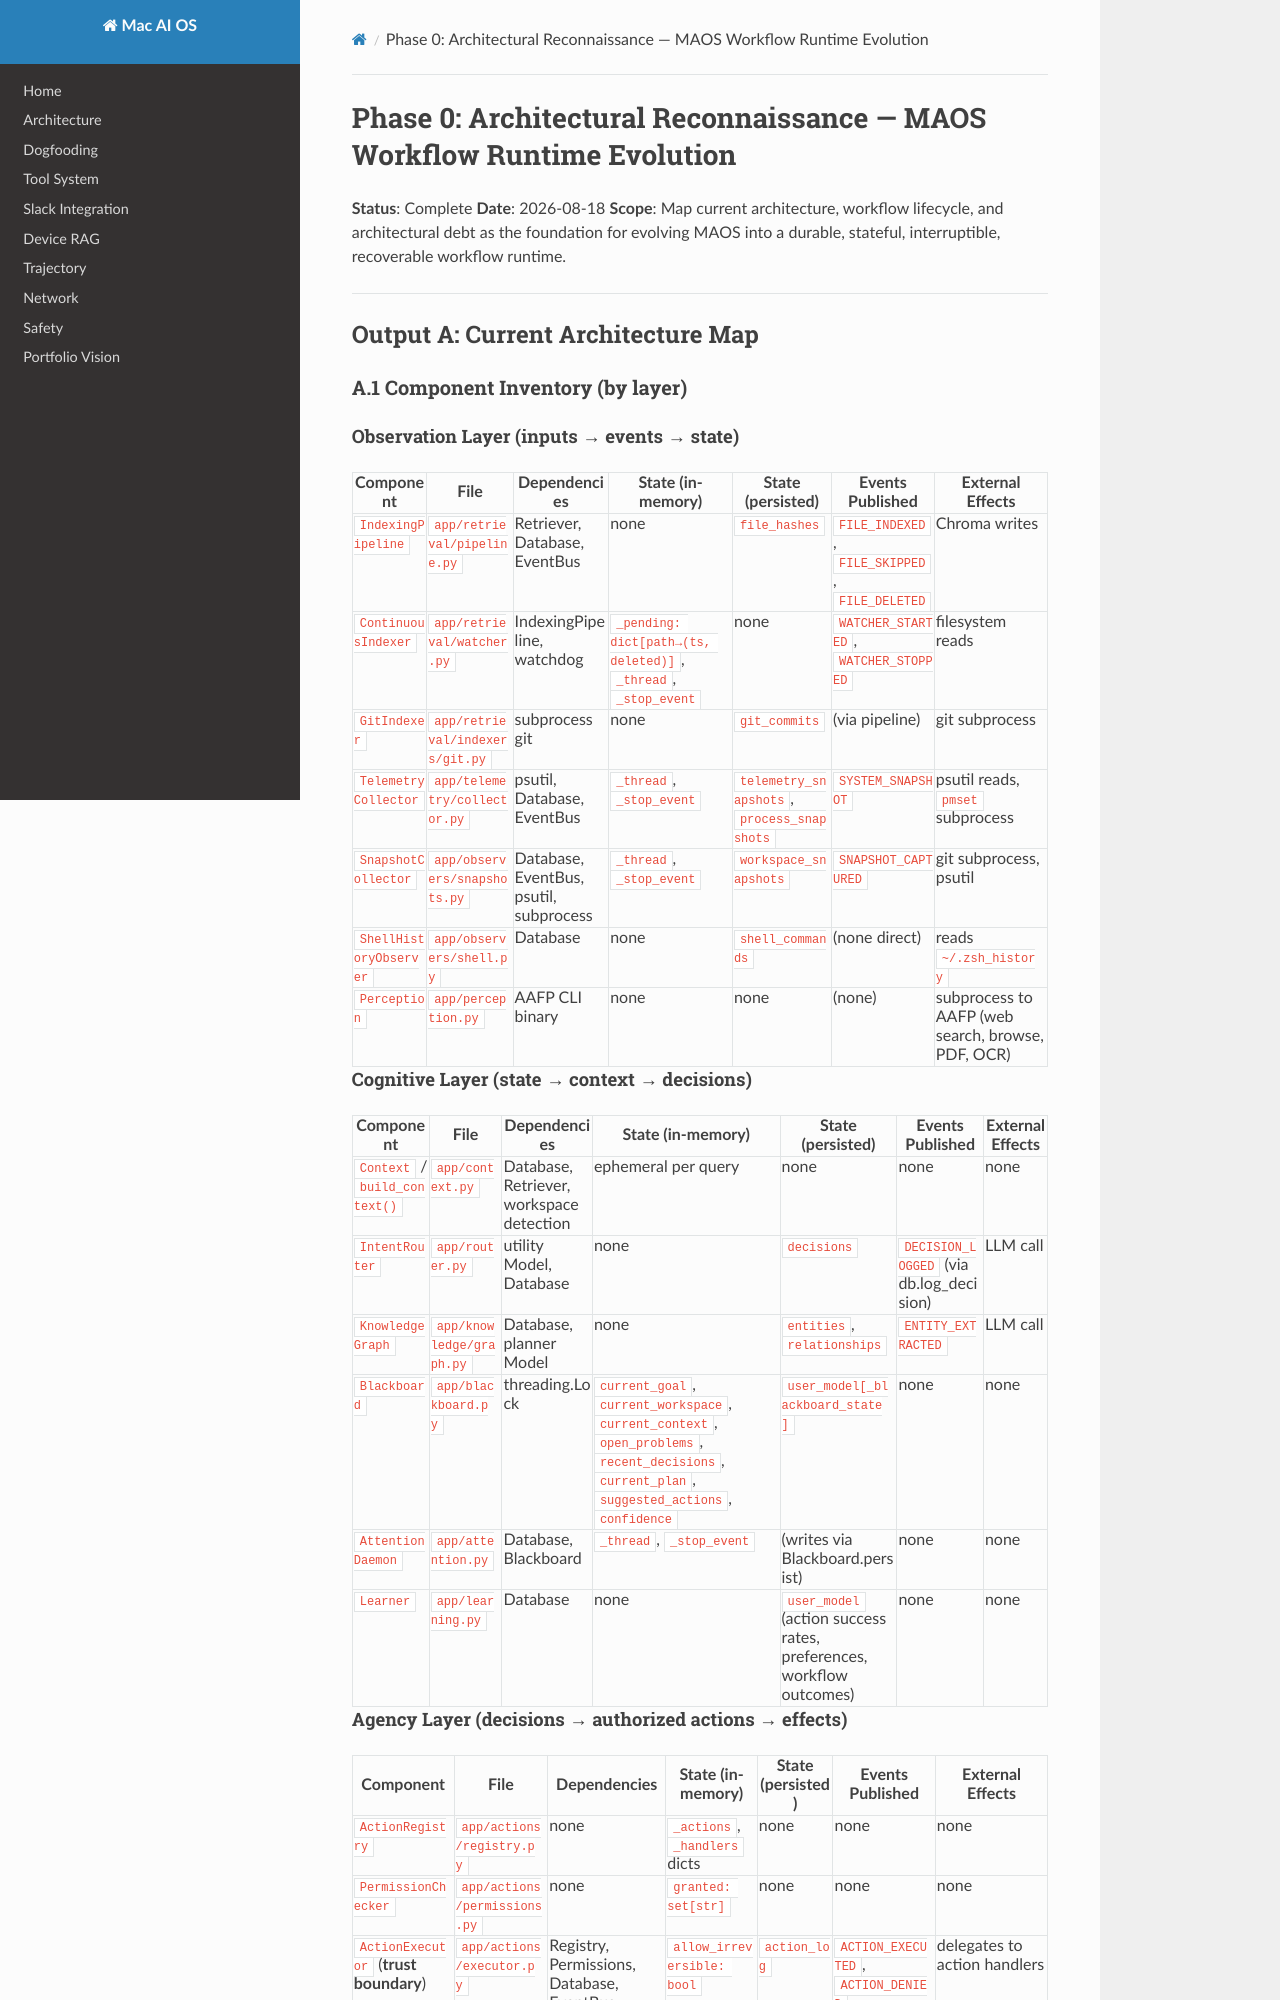

repository: davidnichols-ops/mac-ai-os · page: phase0-architecture-reconnaissance/index.html · generator: mkdocs

# Phase 0: Architectural Reconnaissance — MAOS Workflow Runtime Evolution

**Status**: Complete
**Date**: 2026-08-18
**Scope**: Map current architecture, workflow lifecycle, and architectural debt as the foundation for evolving MAOS into a durable, stateful, interruptible, recoverable workflow runtime.

---

## Output A: Current Architecture Map

### A.1 Component Inventory (by layer)

#### Observation Layer (inputs → events → state)

| Component | File | Dependencies | State (in-memory) | State (persisted) | Events Published | External Effects |
|---|---|---|---|---|---|---|
| `IndexingPipeline` | `app/retrieval/pipeline.py` | Retriever, Database, EventBus | none | `file_hashes` | `FILE_INDEXED`, `FILE_SKIPPED`, `FILE_DELETED` | Chroma writes |
| `ContinuousIndexer` | `app/retrieval/watcher.py` | IndexingPipeline, watchdog | `_pending: dict[path→(ts, deleted)]`, `_thread`, `_stop_event` | none | `WATCHER_STARTED`, `WATCHER_STOPPED` | filesystem reads |
| `GitIndexer` | `app/retrieval/indexers/git.py` | subprocess git | none | `git_commits` | (via pipeline) | git subprocess |
| `TelemetryCollector` | `app/telemetry/collector.py` | psutil, Database, EventBus | `_thread`, `_stop_event` | `telemetry_snapshots`, `process_snapshots` | `SYSTEM_SNAPSHOT` | psutil reads, `pmset` subprocess |
| `SnapshotCollector` | `app/observers/snapshots.py` | Database, EventBus, psutil, subprocess | `_thread`, `_stop_event` | `workspace_snapshots` | `SNAPSHOT_CAPTURED` | git subprocess, psutil |
| `ShellHistoryObserver` | `app/observers/shell.py` | Database | none | `shell_commands` | (none direct) | reads `~/.zsh_history` |
| `Perception` | `app/perception.py` | AAFP CLI binary | none | none | (none) | subprocess to AAFP (web search, browse, PDF, OCR) |

#### Cognitive Layer (state → context → decisions)

| Component | File | Dependencies | State (in-memory) | State (persisted) | Events Published | External Effects |
|---|---|---|---|---|---|---|
| `Context` / `build_context()` | `app/context.py` | Database, Retriever, workspace detection | ephemeral per query | none | none | none |
| `IntentRouter` | `app/router.py` | utility Model, Database | none | `decisions` | `DECISION_LOGGED` (via db.log_decision) | LLM call |
| `KnowledgeGraph` | `app/knowledge/graph.py` | Database, planner Model | none | `entities`, `relationships` | `ENTITY_EXTRACTED` | LLM call |
| `Blackboard` | `app/blackboard.py` | threading.Lock | `current_goal`, `current_workspace`, `current_context`, `open_problems`, `recent_decisions`, `current_plan`, `suggested_actions`, `confidence` | `user_model[_blackboard_state]` | none | none |
| `AttentionDaemon` | `app/attention.py` | Database, Blackboard | `_thread`, `_stop_event` | (writes via Blackboard.persist) | none | none |
| `Learner` | `app/learning.py` | Database | none | `user_model` (action success rates, preferences, workflow outcomes) | none | none |

#### Agency Layer (decisions → authorized actions → effects)

| Component | File | Dependencies | State (in-memory) | State (persisted) | Events Published | External Effects |
|---|---|---|---|---|---|---|
| `ActionRegistry` | `app/actions/registry.py` | none | `_actions`, `_handlers` dicts | none | none | none |
| `PermissionChecker` | `app/actions/permissions.py` | none | `granted: set[str]` | none | none | none |
| `ActionExecutor` (**trust boundary**) | `app/actions/executor.py` | Registry, Permissions, Database, EventBus | `allow_irreversible: bool` | `action_log` | `ACTION_EXECUTED`, `ACTION_DENIED` | delegates to action handlers |
| `ToolRouter` | `app/tools/registry.py` | Tool instances | `_granted: set[str]` | none | none | shell exec, file read/write, git (via tools) |
| `AgentOrchestrator` | `app/orchestrator.py` | planner Model, agents dict, ToolRouter | none | (via agent.execute) | none | LLM calls, tool calls |
